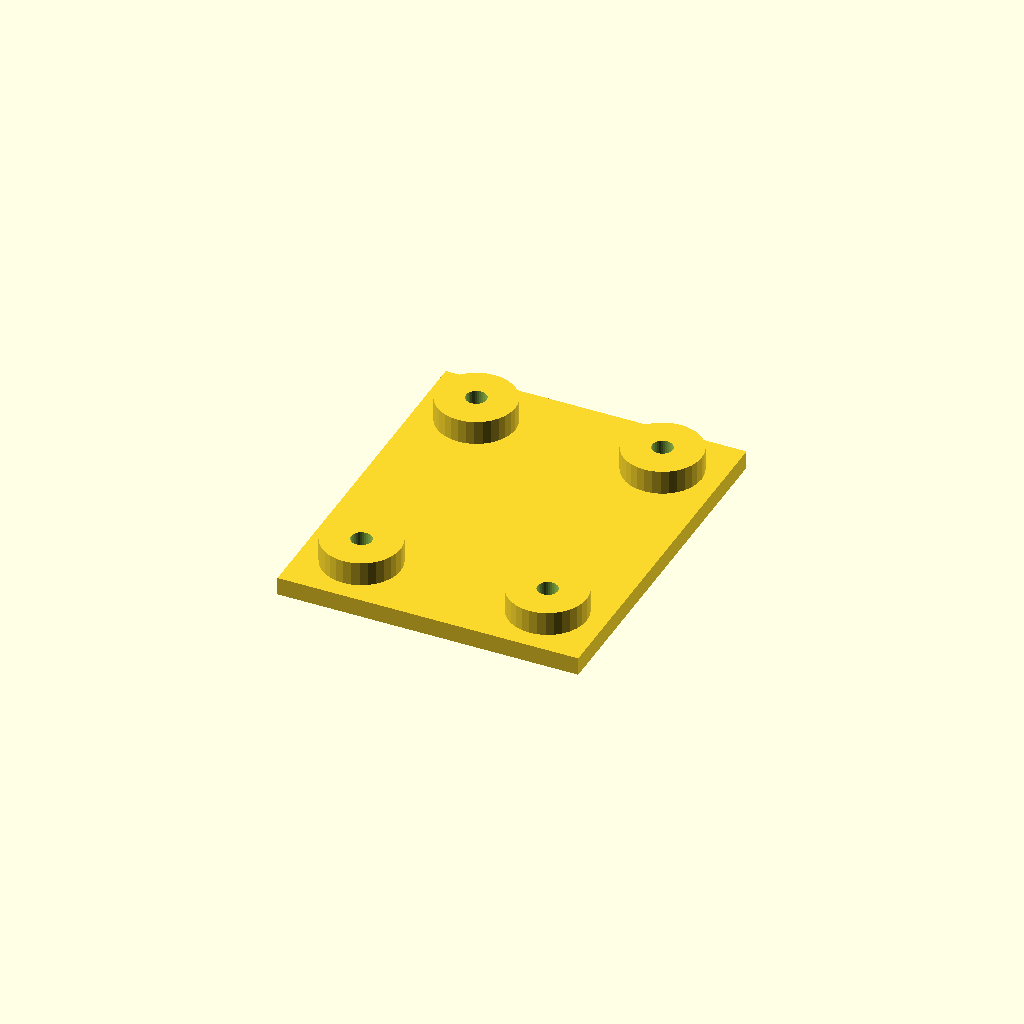
Cell 1 — every parameter at its default value.
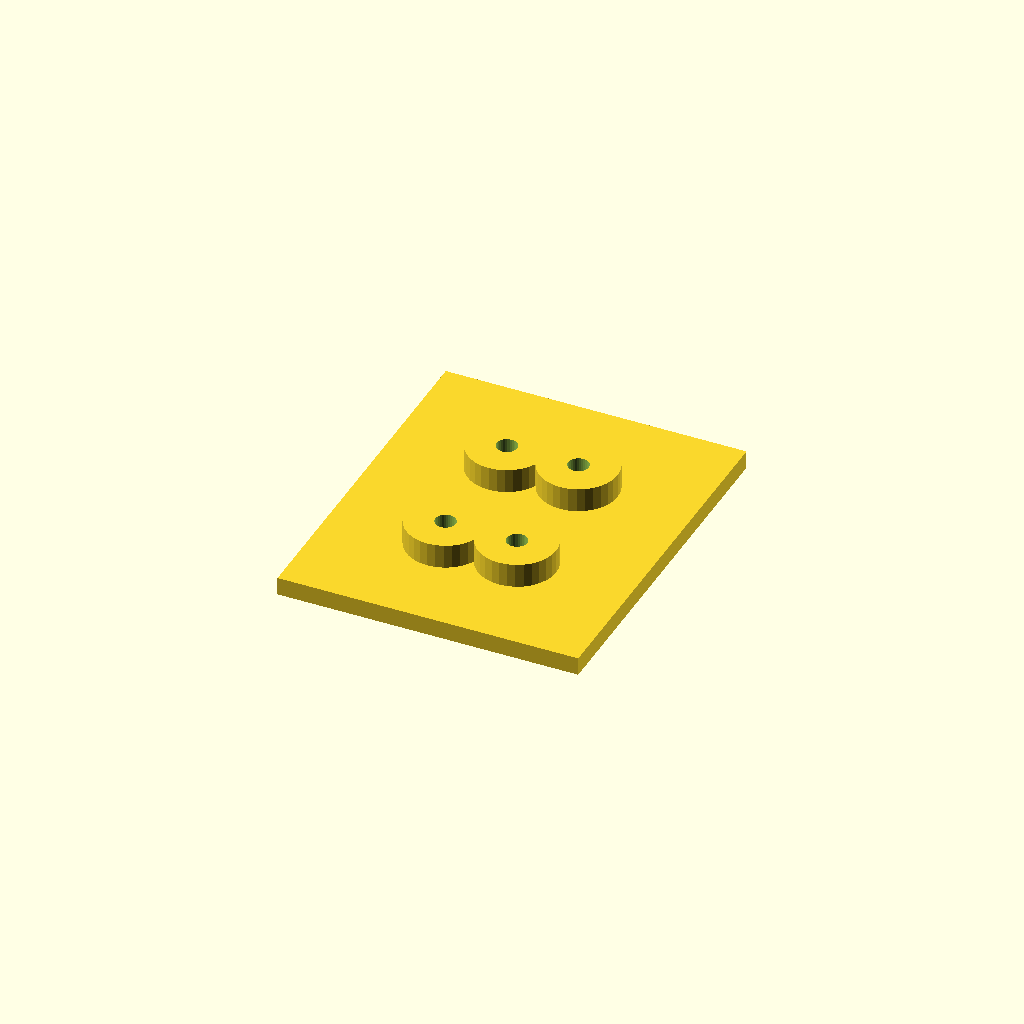
Cell 2 — edge set to 38.1, the other parameters unchanged.
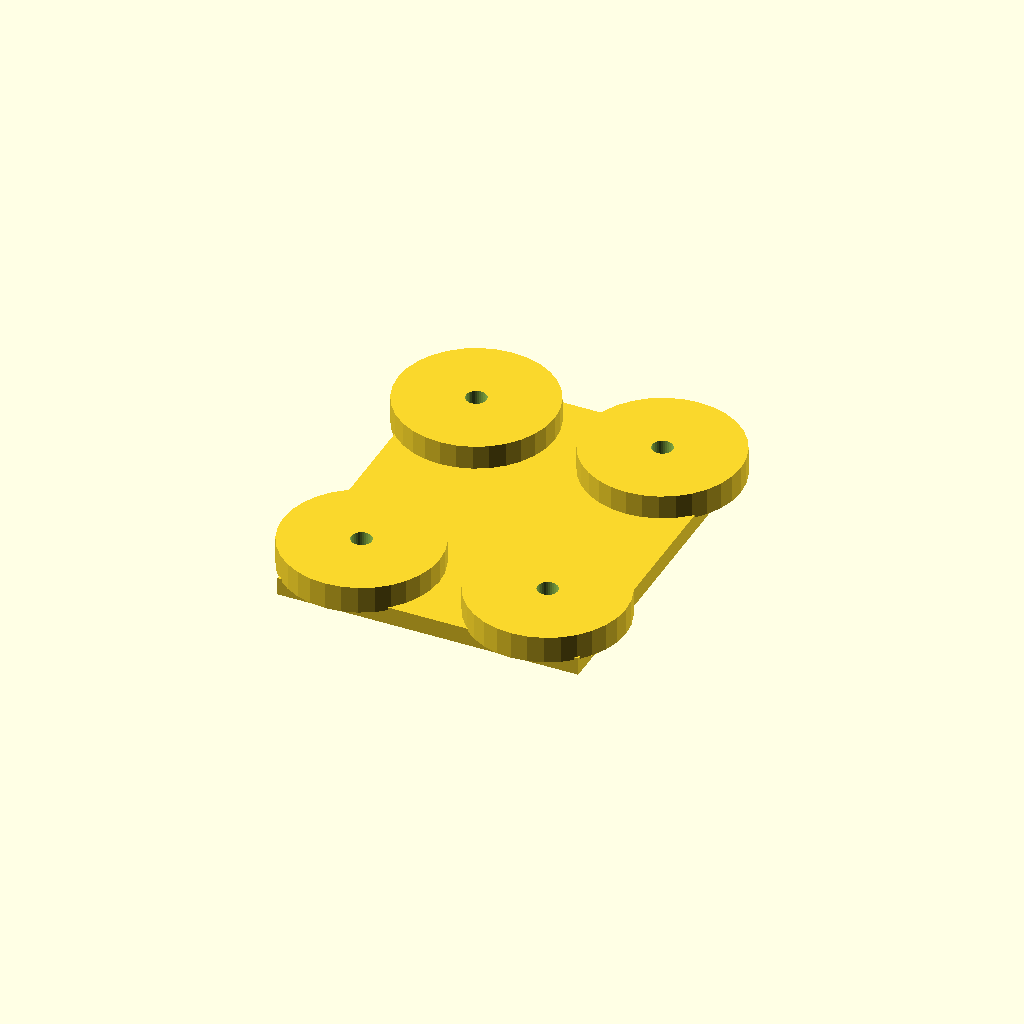
Cell 3: the same model with boss_d = 52.
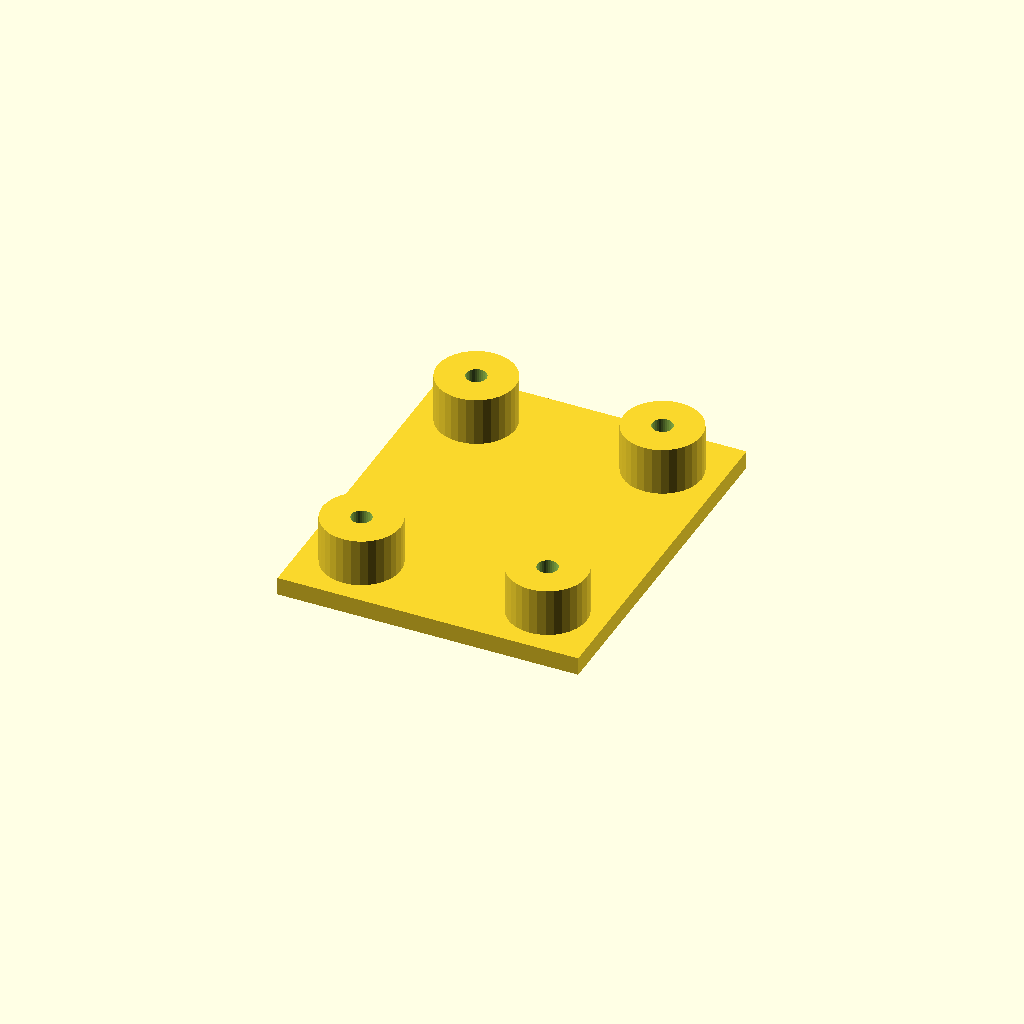
Cell 4: boss_h = 16 (everything else at default).
All cells are drawn from one camera (rotation 55°, 0°, 25°, orthographic, colour scheme Cornfield), so only the parameter changes between them.
OpenSCAD source file optional_data/data/place1/anchorpads/part_0179.scad:
$fn = 32;

// ----------------------------------------------------------------------
// Anchor pads 100 x 120 x 14
// four corner bosses with anchor holes
// ----------------------------------------------------------------------

// --- parameters (mm) ---
plate = [100, 120, 6];  // base plate size (x, y, z)
pads = 4;               // boss count, one per corner
edge = 19.05;           // boss centre offset from the plate edge
boss_d = 26;            // boss diameter
boss_h = 8;             // boss height above the base plate
bore_d = 6.6;           // nominal hole diameter from the drawing
print_allowance = 0.2;  // clearance added for printing

// --- derived feature positions (mm) ---
hole_d = bore_d + print_allowance;  // = 6.8   hole diameter as printed
height = plate[2] + boss_h;         // = 14   overall height of the part
corner_x = plate[0] / 2 - edge;     // = 30.95   boss centre X
corner_y = plate[1] / 2 - edge;     // = 40.95   boss centre Y
feature_centers = [
  [corner_x, corner_y],
  [-corner_x, corner_y],
  [-corner_x, -corner_y],
  [corner_x, -corner_y]
];   // boss centres, anchor holes are drilled there

// base plate, four bosses standing on it, anchor holes all the way through
difference() {
  union() {
    cube(plate, center = true);
    for (centre = feature_centers)
      translate([centre[0], centre[1], plate[2] / 2 - 1])
        cylinder(d = boss_d, h = boss_h + 1);
  }
  for (centre = feature_centers)
    translate([centre[0], centre[1], -height])
      cylinder(d = hole_d, h = 2 * height + 2);  // through boss and plate
}
Parameter table extracted from the source (name, type, default, range or options):
plate: vector, default [100, 120, 6]
pads: number, default 4
edge: number, default 19.05
boss_d: number, default 26
boss_h: number, default 8
bore_d: number, default 6.6
print_allowance: number, default 0.2
